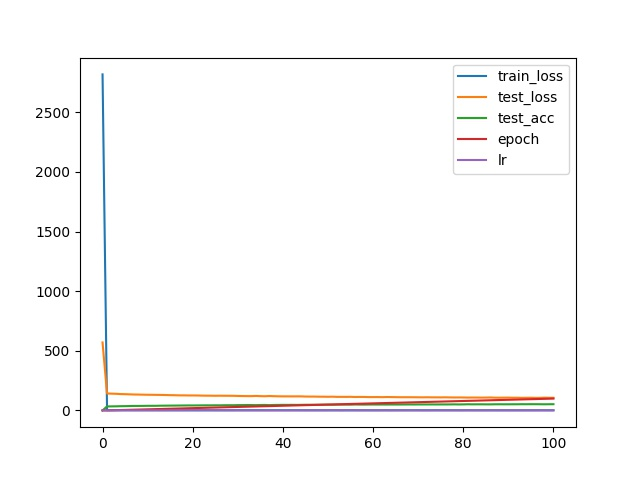

The data file committed next to this chart (first rows):
, train_loss, test_loss, test_acc, epoch, lr
0, 2819, 570, 0.02, 0, 0.0001
1, 1.905, 141.8, 33.29, 0, 0.001357
2, 1.92, 140.5, 33.73, 1, 0.0002328
3, 1.864, 139.3, 34.26, 2, 0.001086
4, 1.837, 136.9, 35.3, 3, 0.0001307
5, 1.664, 136.2, 35.71, 4, 0.00201
6, 1.692, 134.7, 36.52, 5, 0.001014
7, 1.56, 133.3, 37.58, 6, 0.0004552
8, 1.689, 132.9, 37.49, 7, -0.000447
9, 1.594, 131.9, 37.95, 8, 0.001119
10, 1.686, 131.1, 38.53, 9, -0.00105
11, 1.581, 130.8, 38.52, 10, -0.0002293
12, 1.561, 130.2, 38.69, 11, 3.975089202867821e-05
13, 1.502, 129.8, 39.59, 12, 0.000653
14, 1.566, 129.1, 39.82, 13, 0.0006273
15, 1.65, 127.9, 40.25, 14, 0.002712
16, 1.643, 127.4, 40.47, 15, 0.0008083
17, 1.555, 126.2, 40.9, 16, 0.001046
18, 1.569, 126.1, 41.27, 17, 0.0007215
19, 1.774, 125.4, 41.6, 18, -0.00032
20, 1.76, 125.4, 41.46, 19, 0.0009207
21, 1.501, 125.1, 41.8, 20, 0.001292
22, 1.738, 124.1, 42.31, 21, 0.002473
23, 1.704, 123.5, 42.55, 22, 8.778019400779158e-05
24, 1.605, 123.4, 42.32, 23, 0.001292
25, 1.346, 122.7, 42.92, 24, 2.8089594707125798e-05
26, 1.458, 123.2, 42.49, 25, 0.002685
27, 1.383, 122.8, 43.3, 26, 0.0002224
28, 1.341, 122.6, 43.43, 27, 0.001291
29, 1.446, 122.4, 43.34, 28, 0.0006263
30, 1.585, 121.1, 44.31, 29, 0.0003781
31, 1.39, 120.6, 44.46, 30, 0.000872
32, 1.502, 120, 45.18, 31, 0.001891
33, 1.422, 119.7, 44.99, 32, 0.001233
34, 1.549, 121.4, 44.19, 33, -0.0002314
35, 1.455, 119.7, 45.36, 34, 0.001309
36, 1.394, 118.8, 45.87, 35, 0.000567
37, 1.395, 120.5, 44.34, 36, 0.001886
38, 1.412, 119.1, 45.68, 37, 0.00116
39, 1.489, 118.2, 46.03, 38, 0.001452
40, 1.198, 117.7, 46.5, 39, 0.0003341
41, 1.284, 117.7, 46.21, 40, -0.0002562
42, 1.438, 117.5, 46.54, 41, -0.0002197
43, 1.463, 117.7, 46.21, 42, 0.00205
44, 1.403, 117.6, 46.63, 43, 0.001591
45, 1.203, 116.2, 47.34, 44, 0.001541
46, 1.336, 115.9, 47.34, 45, 0.000464
47, 1.333, 115.9, 47.2, 46, 0.001592
48, 1.452, 115, 47.42, 47, 0.0007897
49, 1.261, 115, 47.8, 48, 0.001133
50, 1.301, 114.2, 48.14, 49, 0.0002808
51, 1.47, 115, 47.53, 50, 0.0006152
52, 1.461, 113.5, 48.28, 51, 0.0007104
53, 1.114, 113.5, 48.3, 52, 0.0003402
54, 1.452, 113.3, 48.4, 53, 0.002999
55, 1.433, 113.8, 48.0, 54, -7.782608736306429e-05
56, 1.462, 112.5, 49.3, 55, -0.0002501
57, 1.156, 113, 48.77, 56, 0.001979
58, 1.392, 112.7, 48.68, 57, 0.001042
59, 1.296, 111.6, 49.17, 58, 7.157868822105229e-05
... 41 more rows
